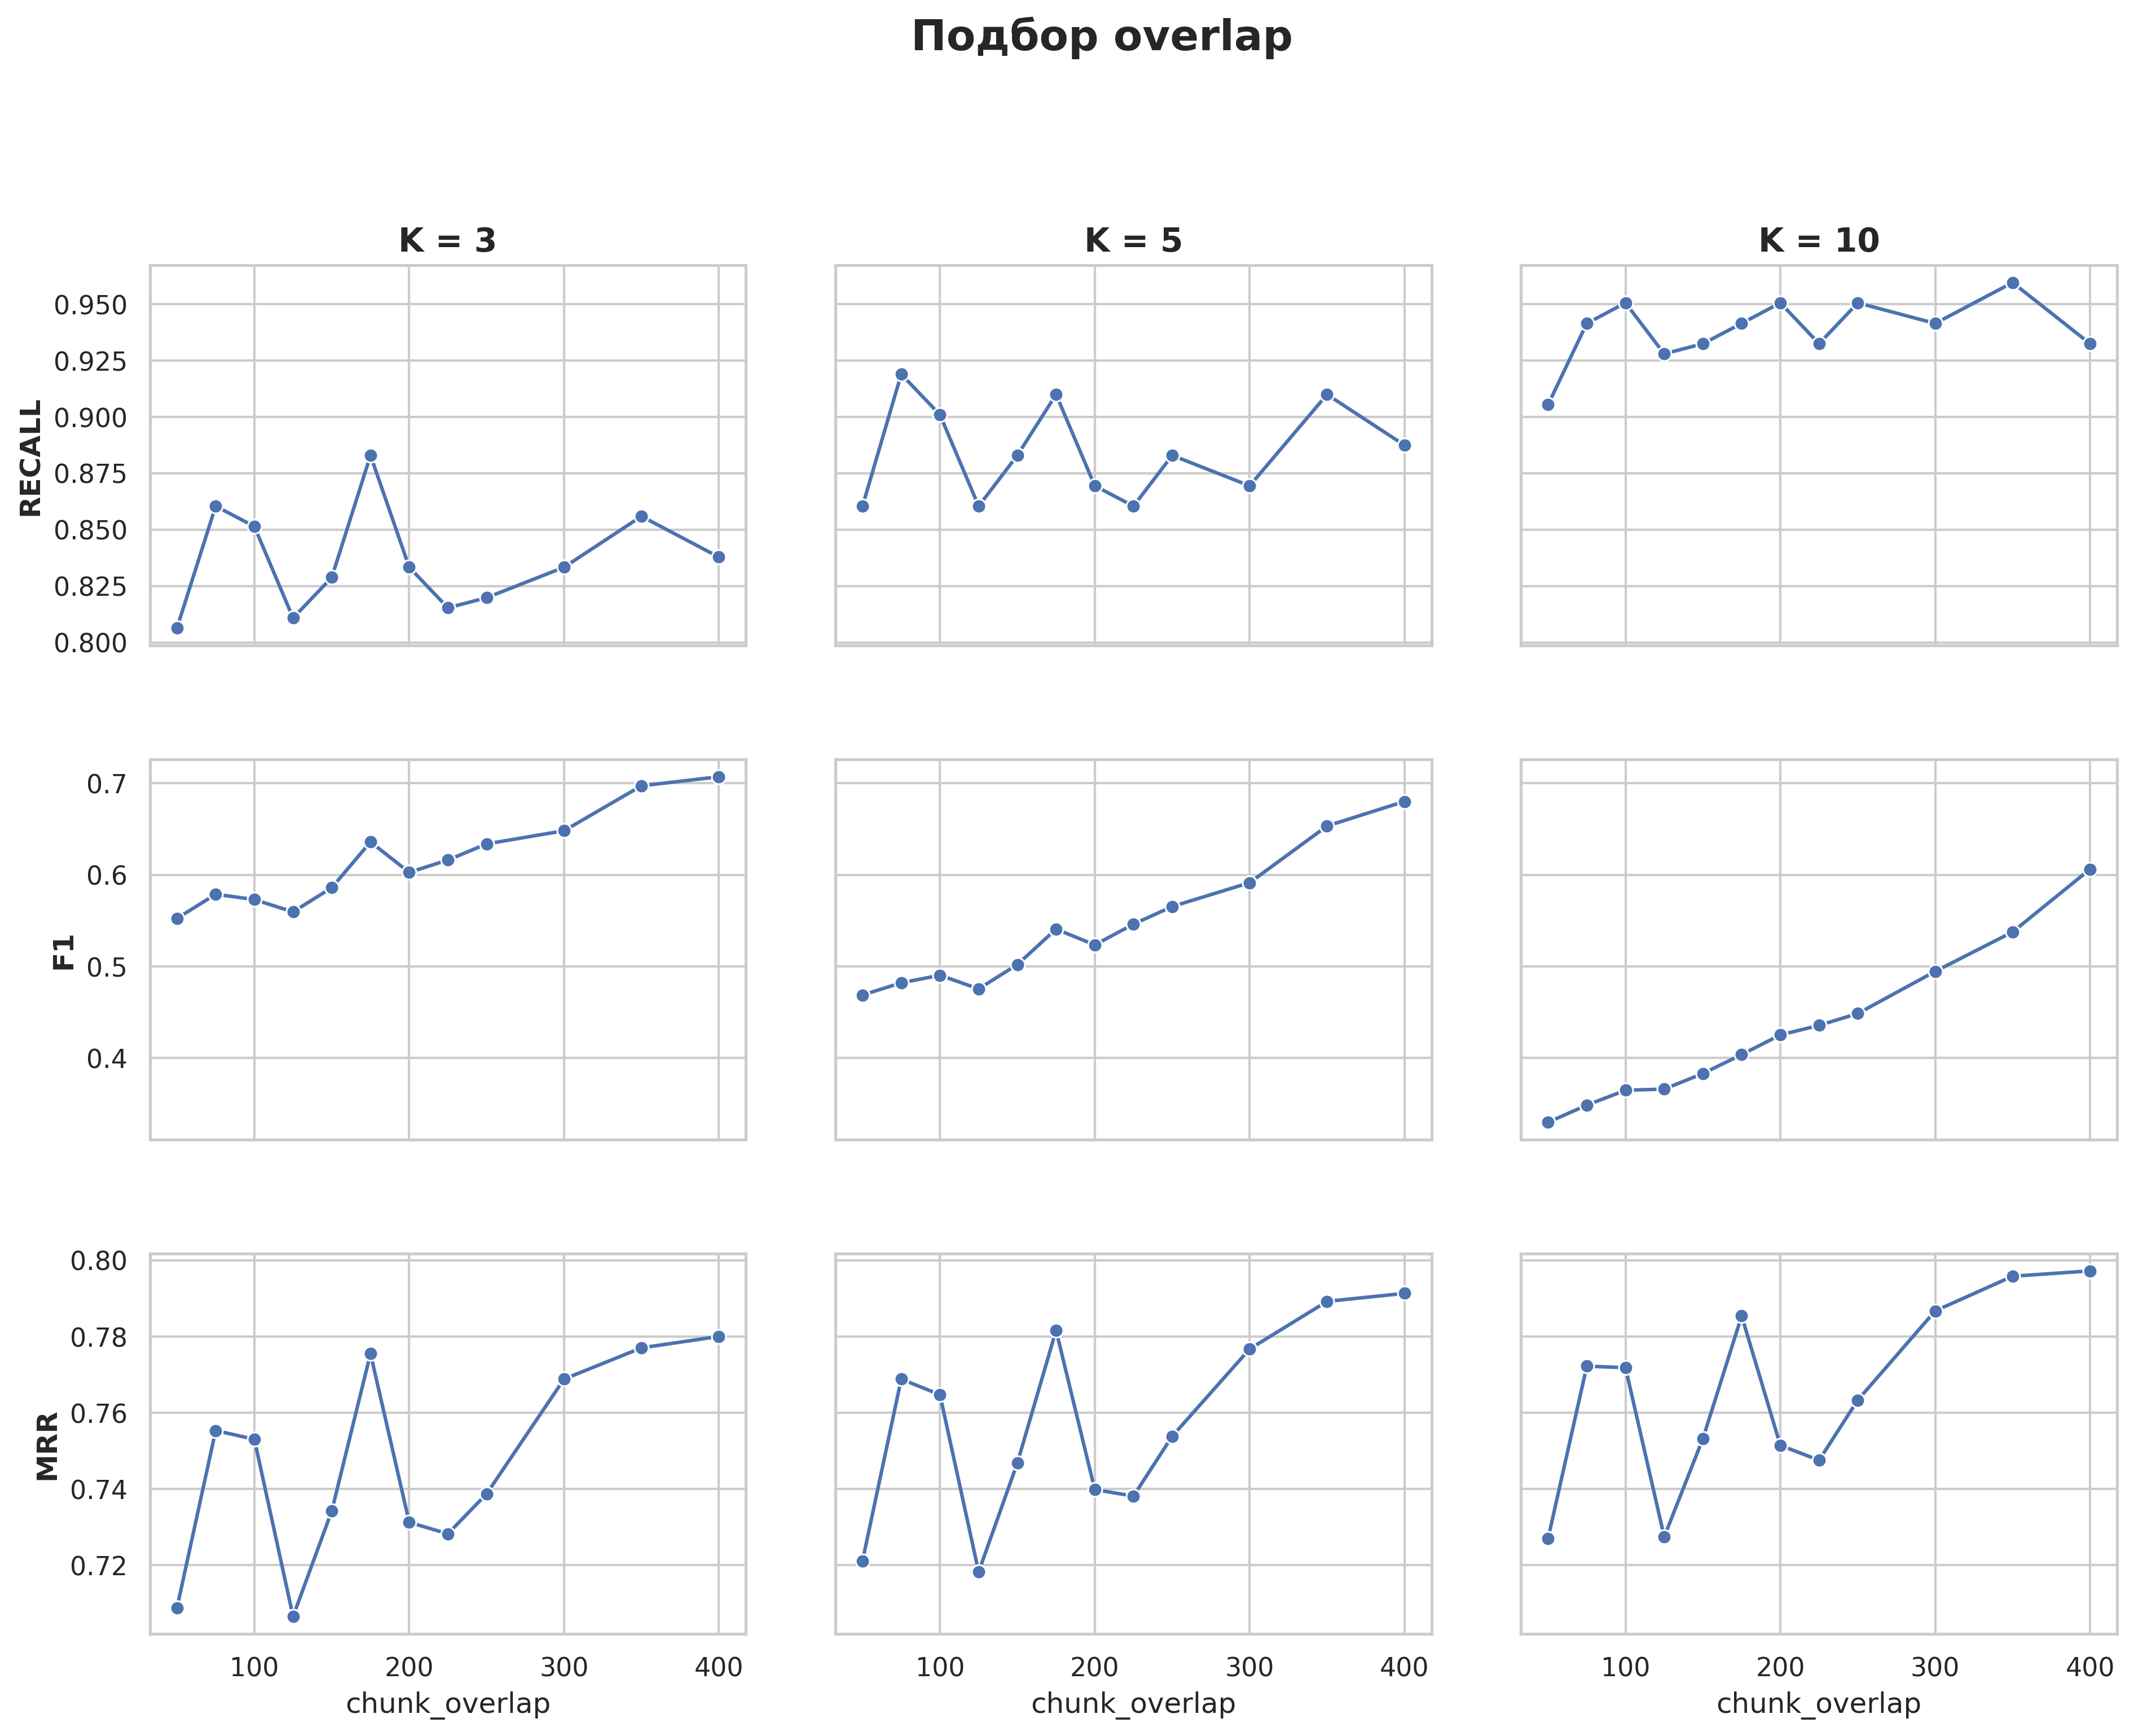

The file beside this chart, header and first rows:
precision@k, recall@k, f1@k, hit_rate@k, mrr@k, experiment, collection, k, chunk_size, chunk_overlap, splitter_type
0.6306, 0.6306, 0.6306, 0.6306, 0.6306, token_506_50, wb_token_506_50, 1, 506, 50, token
0.5203, 0.7477, 0.5961, 0.7477, 0.6892, token_506_50, wb_token_506_50, 2, 506, 50, token
0.4459, 0.8063, 0.5523, 0.8063, 0.7087, token_506_50, wb_token_506_50, 3, 506, 50, token
0.3414, 0.8604, 0.4687, 0.8604, 0.7211, token_506_50, wb_token_506_50, 5, 506, 50, token
0.2099, 0.9054, 0.3296, 0.9054, 0.727, token_506_50, wb_token_506_50, 10, 506, 50, token
0.6712, 0.6712, 0.6712, 0.6712, 0.6712, token_506_75, wb_token_506_75, 1, 506, 75, token
0.5608, 0.7973, 0.6397, 0.7973, 0.7342, token_506_75, wb_token_506_75, 2, 506, 75, token
0.464, 0.8604, 0.5788, 0.8604, 0.7553, token_506_75, wb_token_506_75, 3, 506, 75, token
0.3486, 0.9189, 0.482, 0.9189, 0.7688, token_506_75, wb_token_506_75, 5, 506, 75, token
0.2239, 0.9414, 0.3484, 0.9414, 0.7722, token_506_75, wb_token_506_75, 10, 506, 75, token
0.6757, 0.6757, 0.6757, 0.6757, 0.6757, token_506_100, wb_token_506_100, 1, 506, 100, token
0.5383, 0.7883, 0.6216, 0.7883, 0.732, token_506_100, wb_token_506_100, 2, 506, 100, token
0.461, 0.8514, 0.573, 0.8514, 0.753, token_506_100, wb_token_506_100, 3, 506, 100, token
0.3595, 0.9009, 0.4903, 0.9009, 0.7647, token_506_100, wb_token_506_100, 5, 506, 100, token
0.2365, 0.9505, 0.3646, 0.9505, 0.7718, token_506_100, wb_token_506_100, 10, 506, 100, token
0.6261, 0.6261, 0.6261, 0.6261, 0.6261, token_506_125, wb_token_506_125, 1, 506, 125, token
0.5248, 0.7387, 0.5961, 0.7387, 0.6824, token_506_125, wb_token_506_125, 2, 506, 125, token
0.4565, 0.8108, 0.5595, 0.8108, 0.7065, token_506_125, wb_token_506_125, 3, 506, 125, token
0.3505, 0.8604, 0.4754, 0.8604, 0.7182, token_506_125, wb_token_506_125, 5, 506, 125, token
0.2392, 0.9279, 0.3659, 0.9279, 0.7274, token_506_125, wb_token_506_125, 10, 506, 125, token
0.6532, 0.6532, 0.6532, 0.6532, 0.6532, token_506_150, wb_token_506_150, 1, 506, 150, token
0.5676, 0.7883, 0.6412, 0.7883, 0.7207, token_506_150, wb_token_506_150, 2, 506, 150, token
0.4835, 0.8288, 0.586, 0.8288, 0.7342, token_506_150, wb_token_506_150, 3, 506, 150, token
0.3766, 0.8829, 0.502, 0.8829, 0.7468, token_506_150, wb_token_506_150, 5, 506, 150, token
0.255, 0.9324, 0.3829, 0.9324, 0.7532, token_506_150, wb_token_506_150, 10, 506, 150, token
0.6892, 0.6892, 0.6892, 0.6892, 0.6892, token_506_175, wb_token_506_175, 1, 506, 175, token
0.6014, 0.8198, 0.6742, 0.8198, 0.7545, token_506_175, wb_token_506_175, 2, 506, 175, token
0.53, 0.8829, 0.636, 0.8829, 0.7755, token_506_175, wb_token_506_175, 3, 506, 175, token
0.4135, 0.9099, 0.5407, 0.9099, 0.7816, token_506_175, wb_token_506_175, 5, 506, 175, token
0.2712, 0.9414, 0.4036, 0.9414, 0.7854, token_506_175, wb_token_506_175, 10, 506, 175, token
0.6486, 0.6486, 0.6486, 0.6486, 0.6486, token_506_200, wb_token_506_200, 1, 506, 200, token
0.5766, 0.7748, 0.6427, 0.7748, 0.7117, token_506_200, wb_token_506_200, 2, 506, 200, token
0.5015, 0.8333, 0.6027, 0.8333, 0.7312, token_506_200, wb_token_506_200, 3, 506, 200, token
0.4018, 0.8694, 0.5235, 0.8694, 0.7398, token_506_200, wb_token_506_200, 5, 506, 200, token
0.2905, 0.9505, 0.4251, 0.9505, 0.7514, token_506_200, wb_token_506_200, 10, 506, 200, token
0.6486, 0.6486, 0.6486, 0.6486, 0.6486, token_506_225, wb_token_506_225, 1, 506, 225, token
0.6036, 0.7928, 0.6667, 0.7928, 0.7207, token_506_225, wb_token_506_225, 2, 506, 225, token
0.5285, 0.8153, 0.6162, 0.8153, 0.7282, token_506_225, wb_token_506_225, 3, 506, 225, token
0.4297, 0.8604, 0.5461, 0.8604, 0.7381, token_506_225, wb_token_506_225, 5, 506, 225, token
0.3014, 0.9324, 0.4355, 0.9324, 0.7475, token_506_225, wb_token_506_225, 10, 506, 225, token
0.6712, 0.6712, 0.6712, 0.6712, 0.6712, token_506_250, wb_token_506_250, 1, 506, 250, token
0.6216, 0.7793, 0.6742, 0.7793, 0.7252, token_506_250, wb_token_506_250, 2, 506, 250, token
0.5496, 0.8198, 0.6338, 0.8198, 0.7387, token_506_250, wb_token_506_250, 3, 506, 250, token
0.4486, 0.8829, 0.5654, 0.8829, 0.7538, token_506_250, wb_token_506_250, 5, 506, 250, token
0.3108, 0.9505, 0.4485, 0.9505, 0.7633, token_506_250, wb_token_506_250, 10, 506, 250, token
0.7162, 0.7162, 0.7162, 0.7162, 0.7162, token_506_300, wb_token_506_300, 1, 506, 300, token
0.6374, 0.7973, 0.6907, 0.7973, 0.7568, token_506_300, wb_token_506_300, 2, 506, 300, token
0.5676, 0.8333, 0.6482, 0.8333, 0.7688, token_506_300, wb_token_506_300, 3, 506, 300, token
0.4829, 0.8694, 0.5914, 0.8694, 0.7767, token_506_300, wb_token_506_300, 5, 506, 300, token
0.3581, 0.9414, 0.4945, 0.9414, 0.7867, token_506_300, wb_token_506_300, 10, 506, 300, token
0.7117, 0.7117, 0.7117, 0.7117, 0.7117, token_506_350, wb_token_506_350, 1, 506, 350, token
0.6622, 0.8153, 0.7132, 0.8153, 0.7635, token_506_350, wb_token_506_350, 2, 506, 350, token
0.6276, 0.8559, 0.6973, 0.8559, 0.777, token_506_350, wb_token_506_350, 3, 506, 350, token
0.5514, 0.9099, 0.6534, 0.9099, 0.7892, token_506_350, wb_token_506_350, 5, 506, 350, token
0.4045, 0.9595, 0.5376, 0.9595, 0.7958, token_506_350, wb_token_506_350, 10, 506, 350, token
0.7342, 0.7342, 0.7342, 0.7342, 0.7342, token_506_400, wb_token_506_400, 1, 506, 400, token
0.6734, 0.8018, 0.7162, 0.8018, 0.768, token_506_400, wb_token_506_400, 2, 506, 400, token
0.6517, 0.8378, 0.7072, 0.8378, 0.78, token_506_400, wb_token_506_400, 3, 506, 400, token
0.5991, 0.8874, 0.6802, 0.8874, 0.7913, token_506_400, wb_token_506_400, 5, 506, 400, token
0.4883, 0.9324, 0.6062, 0.9324, 0.7972, token_506_400, wb_token_506_400, 10, 506, 400, token
